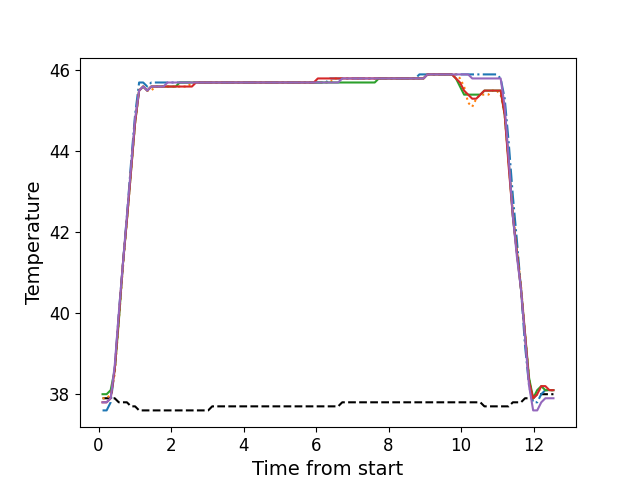

Values plotted in this chart, from the file beside it:
, times, neutral, z1, z2, z3, z4, z5
0, 0.1086, 37.9, 37.6, 37.9, 38.0, 37.8, 37.8
1, 0.2213, 37.9, 37.6, 37.9, 38.0, 37.8, 37.8
2, 0.3329, 37.9, 37.8, 38.0, 38.1, 37.9, 37.9
3, 0.4439, 37.9, 38.6, 38.5, 38.6, 38.6, 38.7
4, 0.557, 37.8, 40.0, 39.8, 39.8, 39.9, 40.0
5, 0.6685, 37.8, 41.2, 41.1, 41.2, 41.2, 41.2
6, 0.7805, 37.8, 42.4, 42.3, 42.3, 42.3, 42.4
7, 0.8931, 37.7, 43.7, 43.5, 43.5, 43.5, 43.6
8, 1.006, 37.7, 44.9, 44.7, 44.7, 44.7, 44.8
9, 1.117, 37.6, 45.7, 45.5, 45.5, 45.5, 45.5
10, 1.229, 37.6, 45.7, 45.6, 45.6, 45.6, 45.6
11, 1.342, 37.6, 45.6, 45.5, 45.5, 45.5, 45.5
12, 1.453, 37.6, 45.7, 45.5, 45.6, 45.6, 45.6
13, 1.566, 37.6, 45.7, 45.6, 45.6, 45.6, 45.6
14, 1.677, 37.6, 45.7, 45.6, 45.6, 45.6, 45.6
15, 1.79, 37.6, 45.7, 45.6, 45.6, 45.6, 45.6
16, 1.902, 37.6, 45.7, 45.6, 45.6, 45.6, 45.7
17, 2.013, 37.6, 45.7, 45.6, 45.6, 45.6, 45.7
18, 2.125, 37.6, 45.7, 45.6, 45.6, 45.6, 45.7
19, 2.237, 37.6, 45.7, 45.6, 45.7, 45.6, 45.7
20, 2.35, 37.6, 45.7, 45.6, 45.7, 45.6, 45.7
21, 2.463, 37.6, 45.7, 45.6, 45.7, 45.6, 45.7
22, 2.574, 37.6, 45.7, 45.7, 45.7, 45.6, 45.7
23, 2.686, 37.6, 45.7, 45.7, 45.7, 45.7, 45.7
24, 2.798, 37.6, 45.7, 45.7, 45.7, 45.7, 45.7
25, 2.91, 37.6, 45.7, 45.7, 45.7, 45.7, 45.7
26, 3.023, 37.6, 45.7, 45.7, 45.7, 45.7, 45.7
27, 3.134, 37.7, 45.7, 45.7, 45.7, 45.7, 45.7
28, 3.246, 37.7, 45.7, 45.7, 45.7, 45.7, 45.7
29, 3.358, 37.7, 45.7, 45.7, 45.7, 45.7, 45.7
30, 3.471, 37.7, 45.7, 45.7, 45.7, 45.7, 45.7
31, 3.583, 37.7, 45.7, 45.7, 45.7, 45.7, 45.7
32, 3.695, 37.7, 45.7, 45.7, 45.7, 45.7, 45.7
33, 3.806, 37.7, 45.7, 45.7, 45.7, 45.7, 45.7
34, 3.919, 37.7, 45.7, 45.7, 45.7, 45.7, 45.7
35, 4.031, 37.7, 45.7, 45.7, 45.7, 45.7, 45.7
36, 4.143, 37.7, 45.7, 45.7, 45.7, 45.7, 45.7
37, 4.255, 37.7, 45.7, 45.7, 45.7, 45.7, 45.7
38, 4.367, 37.7, 45.7, 45.7, 45.7, 45.7, 45.7
39, 4.479, 37.7, 45.7, 45.7, 45.7, 45.7, 45.7
40, 4.592, 37.7, 45.7, 45.7, 45.7, 45.7, 45.7
41, 4.703, 37.7, 45.7, 45.7, 45.7, 45.7, 45.7
42, 4.815, 37.7, 45.7, 45.7, 45.7, 45.7, 45.7
43, 4.927, 37.7, 45.7, 45.7, 45.7, 45.7, 45.7
44, 5.04, 37.7, 45.7, 45.7, 45.7, 45.7, 45.7
45, 5.151, 37.7, 45.7, 45.7, 45.7, 45.7, 45.7
46, 5.264, 37.7, 45.7, 45.7, 45.7, 45.7, 45.7
47, 5.375, 37.7, 45.7, 45.7, 45.7, 45.7, 45.7
48, 5.488, 37.7, 45.7, 45.7, 45.7, 45.7, 45.7
49, 5.6, 37.7, 45.7, 45.7, 45.7, 45.7, 45.7
50, 5.712, 37.7, 45.7, 45.7, 45.7, 45.7, 45.7
51, 5.823, 37.7, 45.7, 45.7, 45.7, 45.7, 45.7
52, 5.936, 37.7, 45.7, 45.7, 45.7, 45.7, 45.7
53, 6.048, 37.7, 45.7, 45.7, 45.7, 45.8, 45.7
54, 6.16, 37.7, 45.7, 45.7, 45.7, 45.8, 45.7
55, 6.272, 37.7, 45.7, 45.7, 45.7, 45.8, 45.7
56, 6.385, 37.7, 45.8, 45.7, 45.7, 45.8, 45.7
57, 6.496, 37.7, 45.8, 45.8, 45.7, 45.8, 45.7
58, 6.608, 37.7, 45.8, 45.8, 45.7, 45.8, 45.7
59, 6.72, 37.8, 45.8, 45.8, 45.7, 45.8, 45.8
... 52 more rows
